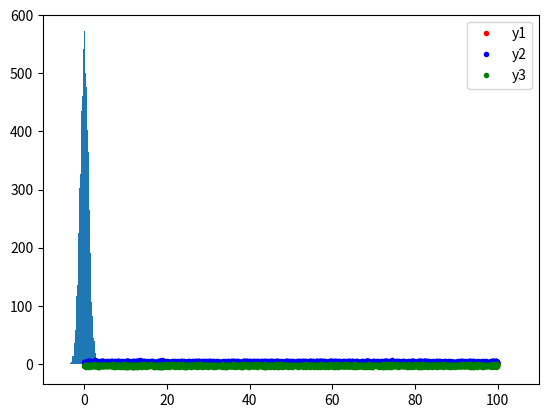

Here is the Python script that generated this plot:
from numpy.random import rand, randn
import matplotlib.pyplot as plt
%matplotlib inline

# generate 10000 normally-distributed random numbers
n = randn(10000)
plt.hist(n, bins=50)
plt.show()

n = 2000 # number of point per series

# random x values
x = rand(n) * 100 # uniformly distributed randoms from 0 to 100

y1 = randn(n) # normally distributed randoms
y2 = randn(n) + 3 # normally distributed randoms, shifted by 3
y3 = randn(n) - 3 # normally distributed randoms, shifted by -3

# set plot size (width, height)
plt.rcParams['figure.figsize'] = (12, 4)

plt.plot(x, y1, '.r', label='y1')
plt.plot(x, y2, '.b', label='y2')
plt.plot(x, y3, '.g', label='y3')
plt.legend(loc='upper right')
plt.xlim(-10, 110)

plt.show()